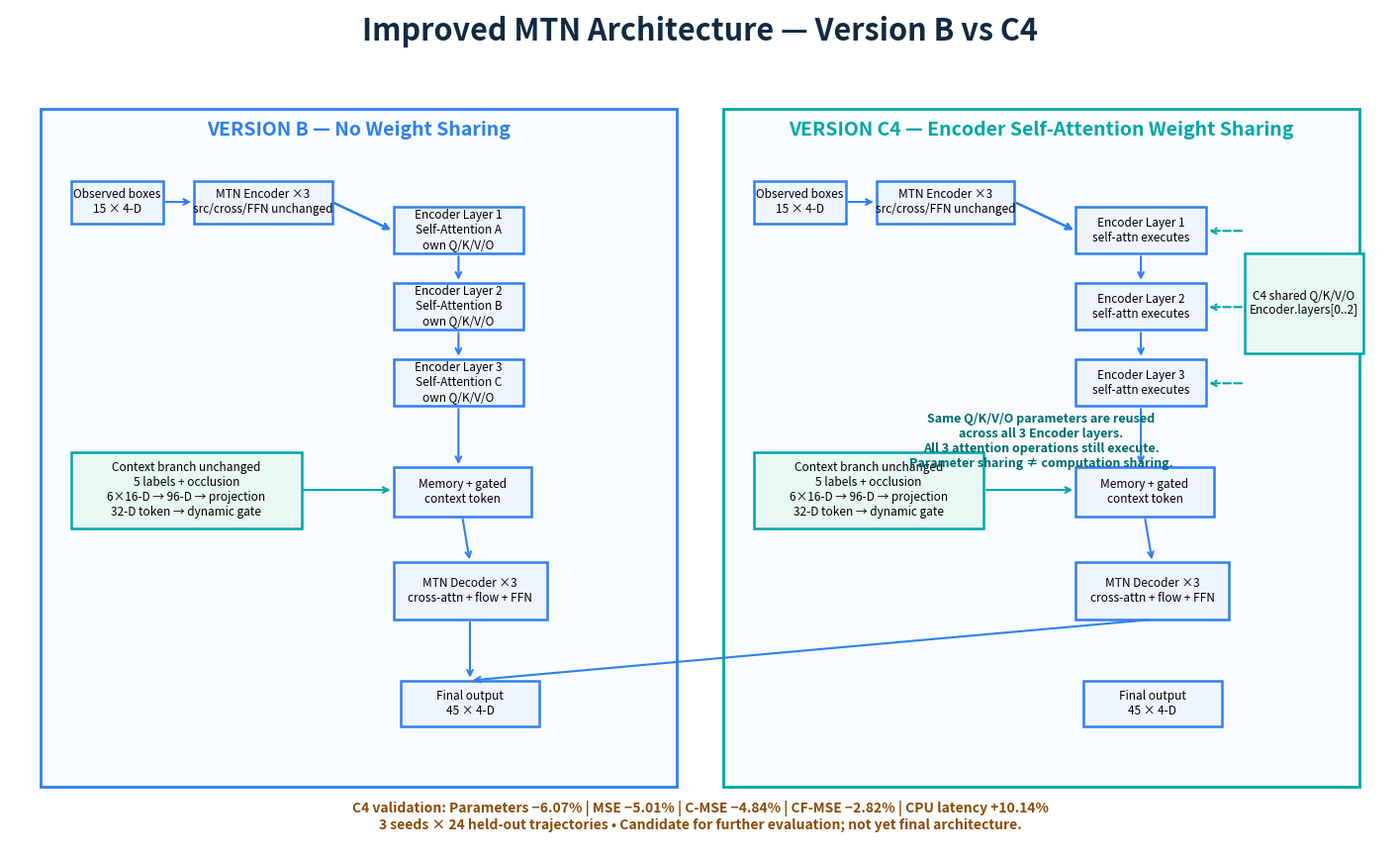

This chart was generated by the following Python code: (Note: this script raises an exception after producing the figure.)
from pathlib import Path
import matplotlib.pyplot as plt
from matplotlib.backends.backend_pdf import PdfPages
OUT=Path(r'D:\IDD-PeD-Evaluation\outputs\weight_sharing_targeted')
def draw():
 f,ax=plt.subplots(figsize=(18,11));ax.set_xlim(0,18);ax.set_ylim(0,11);ax.axis('off');f.patch.set_facecolor('white')
 ax.text(9,10.6,'Improved MTN Architecture — Version B vs C4',ha='center',fontsize=22,weight='bold',color='#102A43')
 def b(x,y,w,h,t,c='#2F80ED'):
  ax.add_patch(plt.Rectangle((x,y),w,h,fc='#EEF5FF' if c=='#2F80ED' else '#E8F8F5',ec=c,lw=1.8));ax.text(x+w/2,y+h/2,t,ha='center',va='center',fontsize=8.5,wrap=True)
 def ar(x1,y1,x2,y2,c='#2F80ED',ls='-'):ax.annotate('',(x2,y2),(x1,y1),arrowprops=dict(arrowstyle='->',color=c,lw=1.5,linestyle=ls))
 for x,title,c in [(0.4,'VERSION B — No Weight Sharing','#2F80ED'),(9.3,'VERSION C4 — Encoder Self-Attention Weight Sharing','#00A6A6')]: ax.add_patch(plt.Rectangle((x,.8),8.3,8.9,fc='#F8FBFF',ec=c,lw=2));ax.text(x+4.15,9.35,title,ha='center',weight='bold',fontsize=14,color=c)
 for off,c4 in [(0,False),(8.9,True)]:
  b(.8+off,8.2,1.2,.55,'Observed boxes\n15 × 4-D');b(2.4+off,8.2,1.8,.55,'MTN Encoder ×3\nsrc/cross/FFN unchanged');ar(2+off,8.48,2.4+off,8.48)
  for i,y in enumerate([7.8,6.8,5.8]): b(5+off,y,1.7,.62,f'Encoder Layer {i+1}\n'+('self-attn executes' if c4 else f'Self-Attention {chr(65+i)}\nown Q/K/V/O'));ar(4.2+off,8.48,5+off,8.1); 
  ar(5.85+off,7.8,5.85+off,7.42);ar(5.85+off,6.8,5.85+off,6.42)
  b(.8+off,4.2,3,1,'Context branch unchanged\n5 labels + occlusion\n6×16-D → 96-D → projection\n32-D token → dynamic gate','#00A6A6');b(5+off,4.35,1.8,.65,'Memory + gated\ncontext token');ar(3.8+off,4.7,5+off,4.7,'#00A6A6');ar(5.85+off,5.8,5.85+off,5,'#2F80ED');b(5+off,3,2,0.75,'MTN Decoder ×3\ncross-attn + flow + FFN');ar(5.9+off,4.35,6+off,3.75);b(5.1+off,1.6,1.8,.6,'Final output\n45 × 4-D');ar(6+off,3,6,2.2)
  if c4:
   b(7.2+off,6.5,1.55,1.3,'C4 shared Q/K/V/O\nEncoder.layers[0..2]','#00A6A6')
   for y in [8.1,7.1,6.1]:ar(7.2+off,y,6.7+off,y,'#00A6A6','--')
 ax.text(13.45,5.0,'Same Q/K/V/O parameters are reused\nacross all 3 Encoder layers.\nAll 3 attention operations still execute.\nParameter sharing ≠ computation sharing.',ha='center',fontsize=9,color='#006B6B',weight='bold')
 ax.text(9,.25,'C4 validation: Parameters −6.07% | MSE −5.01% | C-MSE −4.84% | CF-MSE −2.82% | CPU latency +10.14%\n3 seeds × 24 held-out trajectories • Candidate for further evaluation; not yet final architecture.',ha='center',fontsize=10,weight='bold',color='#8A4B08')
 return f
f=draw();f.savefig(OUT/'C4_MTN_Architecture.png',dpi=180,bbox_inches='tight');
with PdfPages(OUT/'C4_MTN_Architecture.pdf') as p:p.savefig(f,bbox_inches='tight')
plt.close(f)
